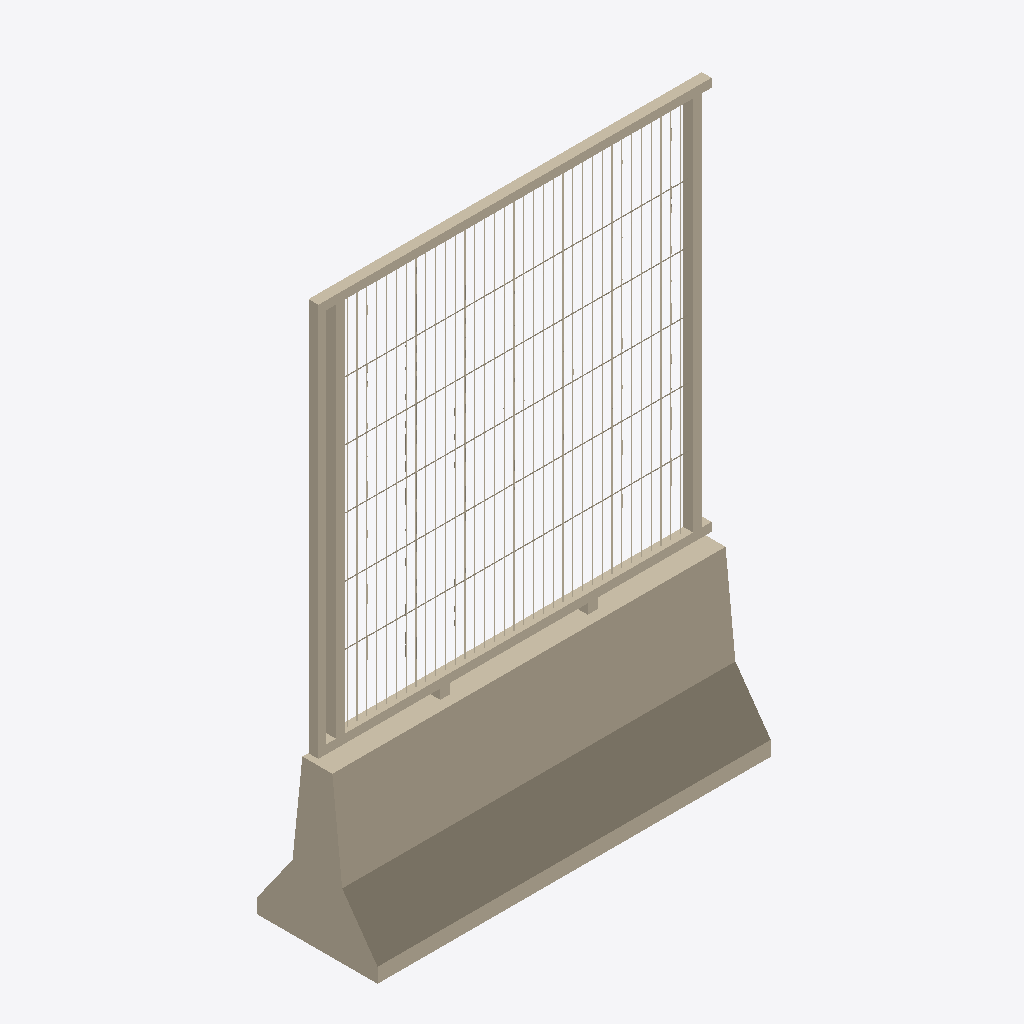
Isometric view of an IFC building model (IFC-SPF (STEP), schema IFC2X3, length unit metre), seen from the south-west, elements coloured by IFC class: 1 wall (beige).
Extent 2.0 m × 0.6 m × 2.9 m (x, y, z). Storeys (1): Port de Barcelona at 0.00 m. Elements (1): 1 IfcWall.

HEADER;
FILE_DESCRIPTION(('ViewDefinition [CoordinationView_V2.0]'),'2;1');
FILE_NAME('C:\\Users\\Andres (Ingreen)\\AppData\\Local\\Packages\\48598BIMMars.313206BE35C6','',(''),(''),'','','');
FILE_SCHEMA(('IFC2X3'));
ENDSEC;
DATA;
#51839=IFCPROJECT('0dmdwsXKz5CvxXqNAUKCiX',$,'Port de Barcelona',$,$,'Nombre de proyecto','Estado de proyecto',(#16),#51840);
#8=IFCSITE('0dmdwsXKz5CvxXqNAUKCiZ',$,'Port de Barcelona',$,'',#3,$,$,.ELEMENT.,(40,25,13,9643),(-3,-42,-20,-772056),0.0,$,$);
#1=IFCBUILDING('0dmdwsXKz5CvxXqNAUKCiW',$,'',$,$,#2,$,'',.ELEMENT.,$,$,$);
#6=IFCBUILDINGSTOREY('0dmdwsXKz5CvxXqN9Xhpx_',$,'Port de Barcelona',$,$,#7,$,'Port de Barcelona',.ELEMENT.,0.0);
#9=IFCWALL('1Z$byIr3vDS8zLRrp9V3yw',$,'APBCN-URB-CER-Cerramiento_Malla_PrefabricadoHormigon:APBCN-URB-CER-Cerramiento_Malla_PrefabricadoHormigon:136430',$,'APBCN-URB-CER-Cerramiento_Malla_PrefabricadoHormigon:APBCN-URB-CER-Cerramiento_Malla_PrefabricadoHormigon:137197',#10,#13,'136430');
ENDSEC;
